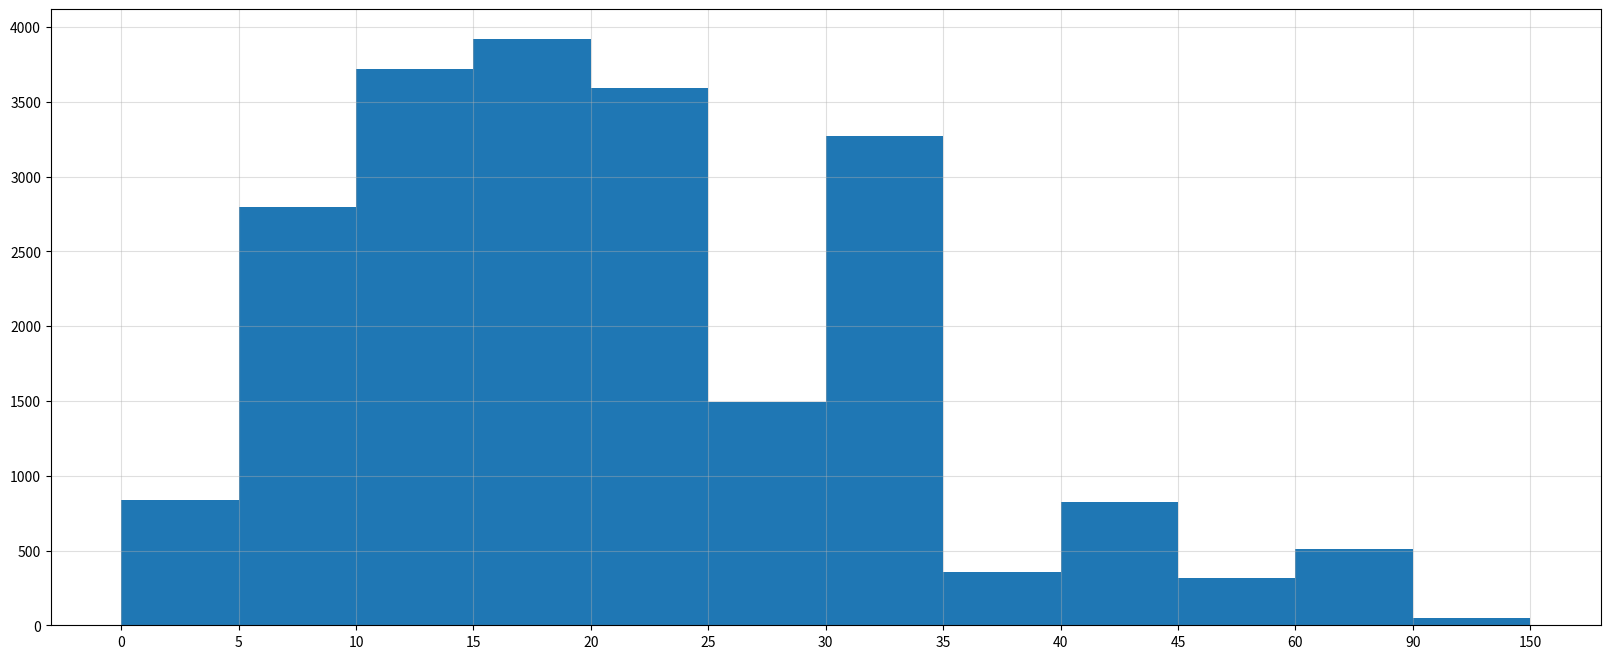

Here is the Python script that generated this plot:
from matplotlib import pyplot as plt
from matplotlib import font_manager

'''
这是条形图，用于统计经过统计后的数据。
直方图只能统计没有统计过的数据。
'''

my_font = font_manager.FontProperties(fname="C:\WINDOWS\FONTS\MSYH.TTC")

interval = [0, 5, 10, 15, 20, 25, 30, 35, 40, 45, 60, 90]
# width = [5, 5, 5, 5, 5, 5, 5, 5, 5, 15, 30, 60]  # 这个参数也没用到
quantity = [836, 2797, 3723, 3923, 3596, 1495, 3275, 354, 824, 316, 512, 47]

plt.figure(figsize=(20, 8), dpi=80)

plt.bar(range(12), quantity, width=1)  # 默认width是0.8 增加了0.2就挨在一起了
_x = [i - 0.5 for i in range(13)]
_xticks_labels = interval + [150]
plt.xticks(_x, _xticks_labels)

plt.grid(alpha=0.4)
plt.show()
